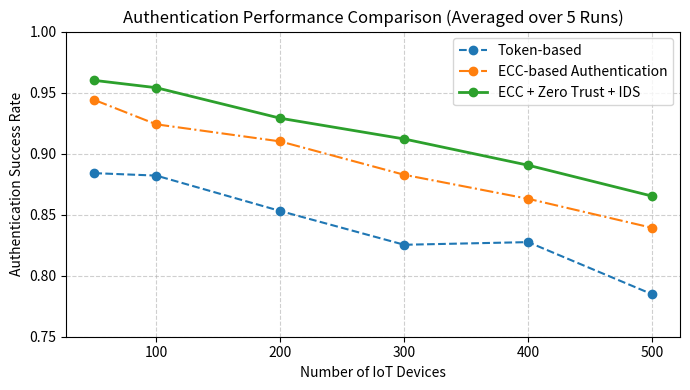

This chart was generated by the following Python code:
import random
import matplotlib.pyplot as plt


random.seed(42)

def simulate_authentication(num_devices, mode="baseline"):
    """
    mode:
    - baseline : token only
    - ecc      : ECC authentication
    - proposed : ECC + Zero Trust + IDS
    """
    success = 0

    for _ in range(num_devices):
        scale_penalty = num_devices / 5000

        if mode == "baseline":
            failure_prob = 0.10 + scale_penalty
        elif mode == "ecc":
            failure_prob = 0.06 + scale_penalty
        else:  # proposed
            failure_prob = 0.03 + scale_penalty

        if random.random() > failure_prob:
            success += 1

    return success / num_devices


def average_authentication(num_devices, mode, runs=5):
    total = 0
    for _ in range(runs):
        total += simulate_authentication(num_devices, mode)
    return total / runs


nodes = [50, 100, 200, 300, 400, 500]

auth_baseline = []
auth_ecc = []
auth_proposed = []

for n in nodes:
    auth_baseline.append(average_authentication(n, "baseline"))
    auth_ecc.append(average_authentication(n, "ecc"))
    auth_proposed.append(average_authentication(n, "proposed"))


print("Devices | Token | ECC | ECC+ZT+IDS")
for i in range(len(nodes)):
    print(nodes[i],
          round(auth_baseline[i], 3),
          round(auth_ecc[i], 3),
          round(auth_proposed[i], 3))


plt.figure(figsize=(7, 4))
plt.plot(nodes, auth_baseline, '--o', label="Token-based")
plt.plot(nodes, auth_ecc, '-.o', label="ECC-based Authentication")
plt.plot(nodes, auth_proposed, '-o', linewidth=2,
         label="ECC + Zero Trust + IDS")

plt.ylim(0.75, 1.0)
plt.xlabel("Number of IoT Devices")
plt.ylabel("Authentication Success Rate")
plt.title("Authentication Performance Comparison (Averaged over 5 Runs)")
plt.grid(True, linestyle="--", alpha=0.6)
plt.legend()
plt.tight_layout()
plt.show()
